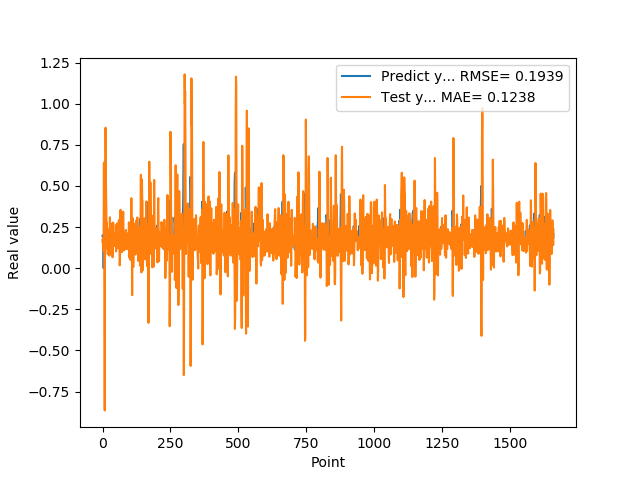

The data file committed next to this chart (first rows):
1.955727785830000398e-01, 1.607608391128307612e-01
1.954265981910000005e-01, 1.804731221490810666e-01
2.004670947789999880e-01, 1.073969911728976934e-01
2.029463946819999587e-01, 1.649455367018323737e-01
0.000000000000000000e+00, 1.942351811505320658e-01
1.862521618600000151e-01, 6.415813451082763574e-01
1.862153261900000301e-01, 2.114823407403872146e-01
4.038094580169999670e-01, -1.507476756059868417e-01
4.118085205549999461e-01, -8.643362143380634022e-01
3.743042349819999948e-01, 1.046465506685445856e-01
3.571429848669999685e-01, 1.653573267246410960e-01
2.572054266930000055e-01, 8.539518502518248511e-01
2.409307956699999753e-01, 5.946533658426331748e-01
2.253161966800000249e-01, 4.663465349449275599e-01
1.935185044999999937e-01, 3.385015242664450308e-01
1.787700653079999924e-01, 1.211717337061349875e-01
1.622045934200000150e-01, 2.772422982018782900e-01
1.761920750140000269e-01, 2.428014264321660398e-01
1.883655935530000325e-01, 1.189636677793232539e-01
1.861467957499999548e-01, 8.566582543864169341e-02
1.954913884399999968e-01, 1.005038867657198354e-01
1.954011768099999935e-01, 1.801052572527226392e-01
1.660518944260000185e-01, 1.829714672362139638e-01
1.907722949980000249e-01, 2.351871934691026900e-01
2.156041562559999625e-01, 2.072533525888764216e-01
1.898660957809999716e-01, 7.681798455236485412e-02
1.770474612709999895e-01, 9.727299583223443513e-02
2.001174986360000074e-01, 3.094975421546235506e-01
1.948629021640000125e-01, 2.266347021235419756e-01
1.922753006219999894e-01, 8.638269851106576691e-02
1.779100298880000042e-01, 1.519873912083766210e-01
1.810636967419999854e-01, 2.729984324172366472e-01
1.680064052340000114e-01, 1.929200200527145248e-01
1.635809391740000174e-01, 2.005763382457672328e-01
1.706920862200000111e-01, 1.776590576295934421e-01
1.916799396280000345e-01, 1.773815583922470629e-01
2.085516005749999957e-01, 7.469680909314328765e-02
2.058236002919999752e-01, 6.641786944735400544e-02
1.828240007160000513e-01, 1.450790828499362028e-01
1.857409924269999846e-01, 2.772171014292174052e-01
1.775099337099999841e-01, 2.672907199255666333e-01
1.752161234619999952e-01, 1.991035609417044772e-01
1.971126049759999999e-01, 1.456739994850645148e-01
1.845117062330000057e-01, 1.381440956100664919e-01
1.984785944219999987e-01, 1.344207066645412285e-01
2.143009155989999692e-01, 1.524067101026729543e-01
1.841159015890000139e-01, 1.647257718340744137e-01
2.104043960570000094e-01, 1.768488152963003102e-01
2.032361328599999739e-01, 2.112183945716291089e-01
2.088565975429999833e-01, 1.917153047146117895e-01
1.960448026660000231e-01, 1.016745310251667839e-01
1.900728046889999523e-01, 2.635740587881343355e-01
1.658952832220000062e-01, 2.076624440289293050e-01
1.872539073229999851e-01, 2.718207544421328281e-01
1.852532625200000171e-01, 1.576977528368301296e-01
1.799222826959999966e-01, 1.295663541164404076e-01
2.012764066460000223e-01, 1.215790895623433260e-01
1.978618204589999985e-01, 1.853177927771504918e-01
1.950792670250000027e-01, 1.326149820521866363e-01
1.711323857310000085e-01, 1.667394566822982538e-01
1.623787879939999901e-01, 2.918060666196184982e-01
... 1,599 more rows
